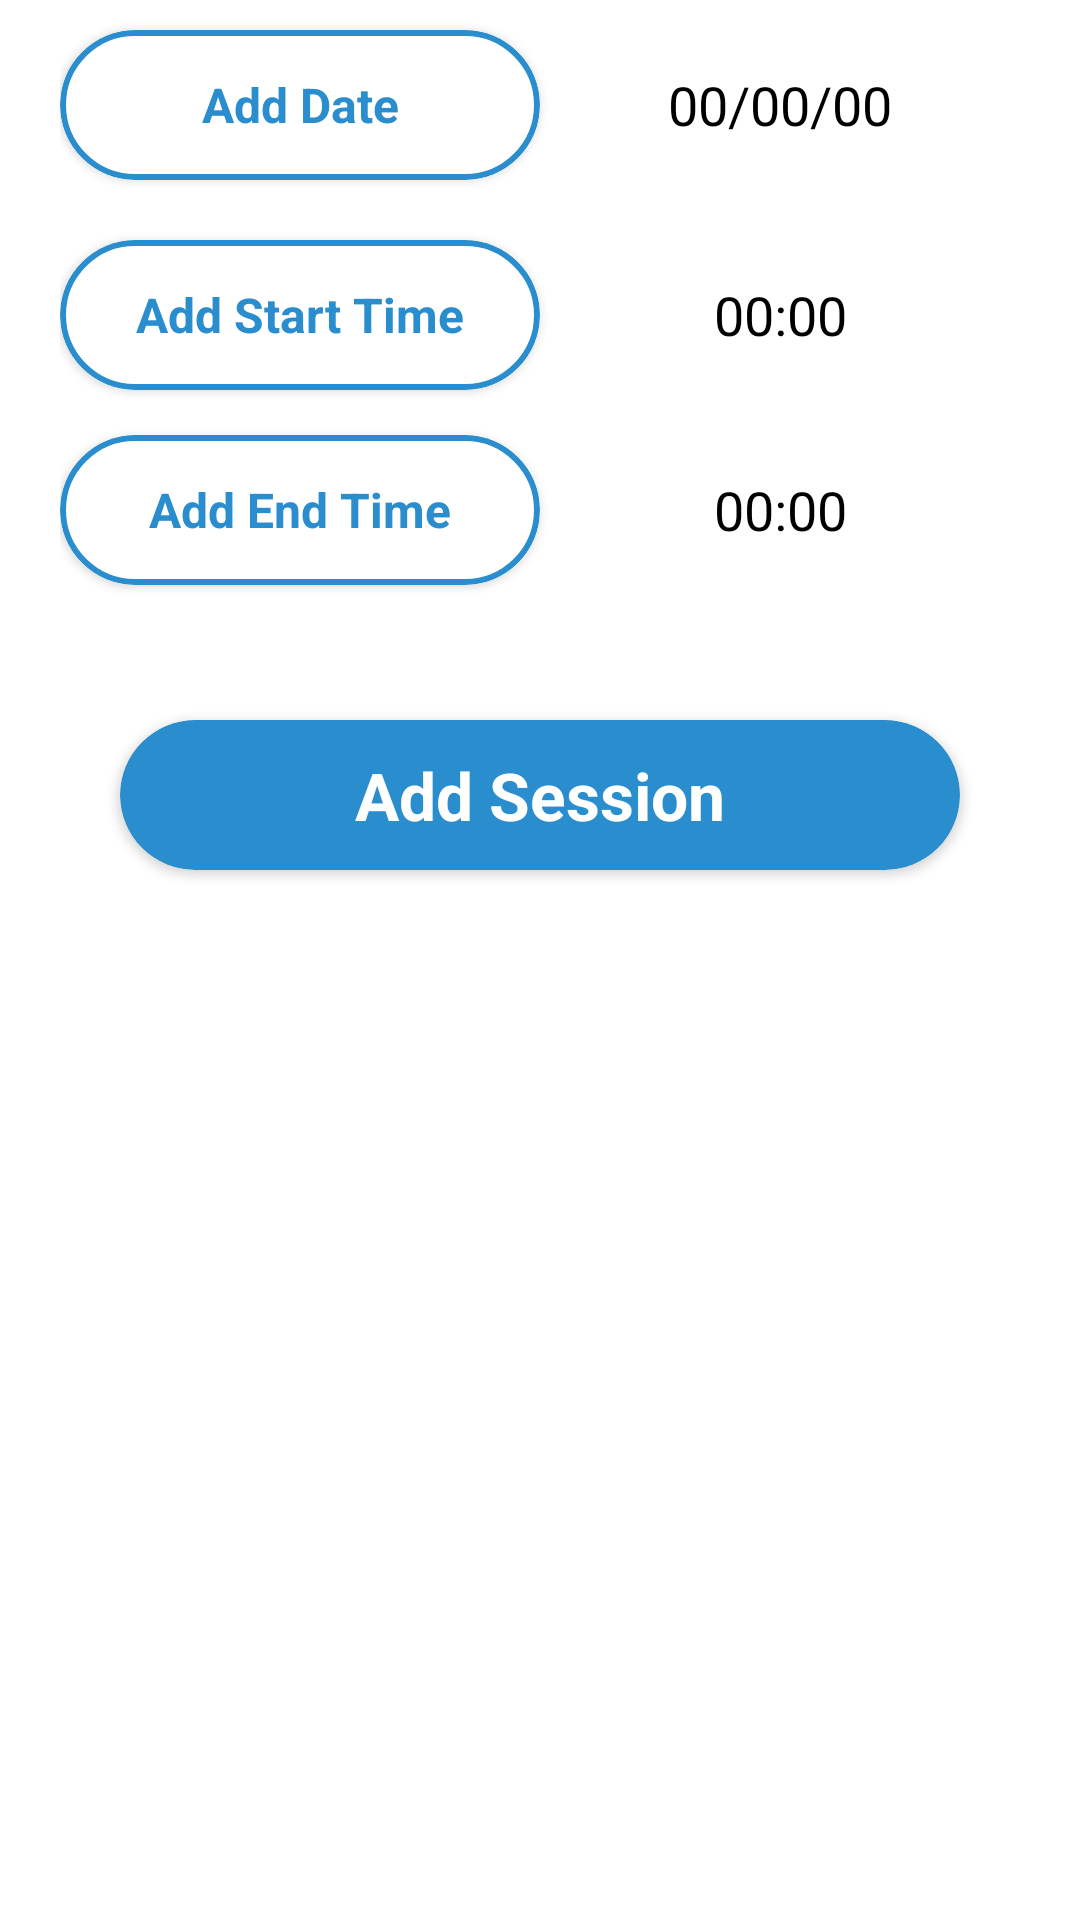

Reconstruct the res/layout file that produces this screen, plus the resources it refers to.
<!-- AndroidManifest.xml: application theme Theme.Design.NoActionBar -->
<!-- res/layout/custom_layout.xml -->
<?xml version="1.0" encoding="utf-8"?>
<LinearLayout
    xmlns:android="http://schemas.android.com/apk/res/android"
    android:orientation="vertical"
    android:paddingLeft="20dp"
    android:paddingRight="20dp"
    android:layout_width="match_parent"
    android:background="@color/white"
    android:layout_height="match_parent"
    xmlns:app="http://schemas.android.com/apk/res-auto">

    <LinearLayout
        android:layout_width="match_parent"
        android:layout_height="wrap_content"
        android:orientation="horizontal">

        <androidx.cardview.widget.CardView
            android:id="@+id/adddate"
            android:layout_width="0dp"
            android:layout_height="50dp"
            android:layout_weight="1"
            android:layout_gravity="center"
            android:layout_marginTop="10dp"
            android:layout_marginBottom="10dp"
            android:elevation="20dp"
            app:cardBackgroundColor="#00D6D6D6"
            app:cardCornerRadius="40dp">

            <TextView
                android:layout_width="match_parent"
                android:layout_height="match_parent"
                android:gravity="center"
                android:text="Add Date"
                android:textSize="16sp"
                android:background="@color/white"
                android:textColor="@color/main"
                android:textStyle="bold" />

            <ImageView
                android:layout_width="match_parent"
                android:layout_height="match_parent"
                android:src="@drawable/circle_edittext" />
        </androidx.cardview.widget.CardView>


        <TextView
            android:id="@+id/date"
            android:layout_width="0dp"
            android:layout_weight="1"
            android:gravity="center"
            android:layout_marginTop="10dp"
            android:layout_marginBottom="10dp"
            android:textSize="18sp"
            android:textColor="@color/black"
            android:text="00/00/00"
            android:layout_height="match_parent"/>
    </LinearLayout>

    <LinearLayout
        android:layout_width="match_parent"
        android:layout_height="wrap_content"
        android:orientation="horizontal">


        <androidx.cardview.widget.CardView
            android:id="@+id/addstime"
            android:layout_width="0dp"
            android:layout_height="50dp"
            android:layout_weight="1"
            android:layout_gravity="center"
            android:layout_marginTop="10dp"
            android:layout_marginBottom="10dp"
            android:elevation="20dp"
            app:cardBackgroundColor="#00D6D6D6"
            app:cardCornerRadius="40dp">

            <TextView
                android:layout_width="match_parent"
                android:layout_height="50dp"
                android:gravity="center"
                android:text="Add Start Time"
                android:textSize="16sp"
                android:background="@color/white"
                android:textColor="@color/main"
                android:textStyle="bold" />

            <ImageView
                android:layout_width="match_parent"
                android:layout_height="match_parent"
                android:src="@drawable/circle_edittext" />
        </androidx.cardview.widget.CardView>

        <TextView
            android:id="@+id/stime"
            android:layout_width="0dp"
            android:layout_weight="1"
            android:gravity="center"
            android:textSize="18sp"
            android:layout_marginTop="10dp"
            android:layout_marginBottom="10dp"
            android:textColor="@color/black"
            android:text="00:00"
            android:layout_height="50dp"/>
    </LinearLayout>

    <LinearLayout
        android:layout_width="match_parent"
        android:layout_height="wrap_content"
        android:orientation="horizontal">


        <androidx.cardview.widget.CardView
            android:id="@+id/addetime"
            android:layout_width="0dp"
            android:layout_height="50dp"
            android:layout_weight="1"
            android:layout_gravity="center"
            android:layout_marginTop="10dp"
            android:layout_marginBottom="20dp"
            android:elevation="20dp"
            app:cardBackgroundColor="#00D6D6D6"
            app:cardCornerRadius="40dp">

            <TextView
                android:layout_width="match_parent"
                android:layout_height="match_parent"
                android:gravity="center"
                android:text="Add End Time"
                android:textSize="16sp"
                android:background="@color/white"
                android:textColor="@color/main"
                android:textStyle="bold" />

            <ImageView
                android:layout_width="match_parent"
                android:layout_height="match_parent"
                android:src="@drawable/circle_edittext" />
        </androidx.cardview.widget.CardView>

        <TextView
            android:id="@+id/etime"
            android:layout_width="0dp"
            android:layout_weight="1"
            android:gravity="center"
            android:layout_marginTop="5dp"
            android:textSize="18sp"
            android:textColor="@color/black"
            android:text="00:00"
            android:layout_height="50dp"/>
    </LinearLayout>

    <androidx.cardview.widget.CardView
        android:id="@+id/add"
        android:layout_width="match_parent"
        android:layout_height="50dp"
        android:layout_gravity="center"
        android:layout_marginTop="20dp"
        android:layout_marginBottom="20dp"
        android:elevation="20dp"
        android:layout_marginStart="20dp"
        android:layout_marginEnd="20dp"
        app:cardBackgroundColor="#00D6D6D6"
        app:cardCornerRadius="40dp">

        <ImageView
            android:layout_width="match_parent"
            android:layout_height="match_parent"
            android:src="@drawable/circle_button" />
        <TextView
            android:layout_width="match_parent"
            android:layout_height="match_parent"
            android:gravity="center"
            android:text="Add Session"
            android:textSize="22sp"
            android:textColor="@color/white"
            android:textStyle="bold" />

    </androidx.cardview.widget.CardView>


</LinearLayout>
<!-- resources referenced by this layout -->
<resources>
  <color name="black">#FF000000</color>
  <color name="main">#2A8DCD</color>
  <color name="white">#FFFFFFFF</color>
  <!-- drawable circle_button (drawable) -->
  <?xml version="1.0" encoding="utf-8"?>
  <shape xmlns:android="http://schemas.android.com/apk/res/android" android:shape="rectangle">
  <corners android:radius="50dp" />
      <solid android:color="@color/main"/>
  </shape>
  <!-- drawable circle_edittext (drawable) -->
  <?xml version="1.0" encoding="utf-8"?>
  <shape xmlns:android="http://schemas.android.com/apk/res/android" android:shape="rectangle">
      <corners android:radius="50dp" />
  
      <stroke android:width="2dp" android:color="@color/main"/>
  </shape>
</resources>
